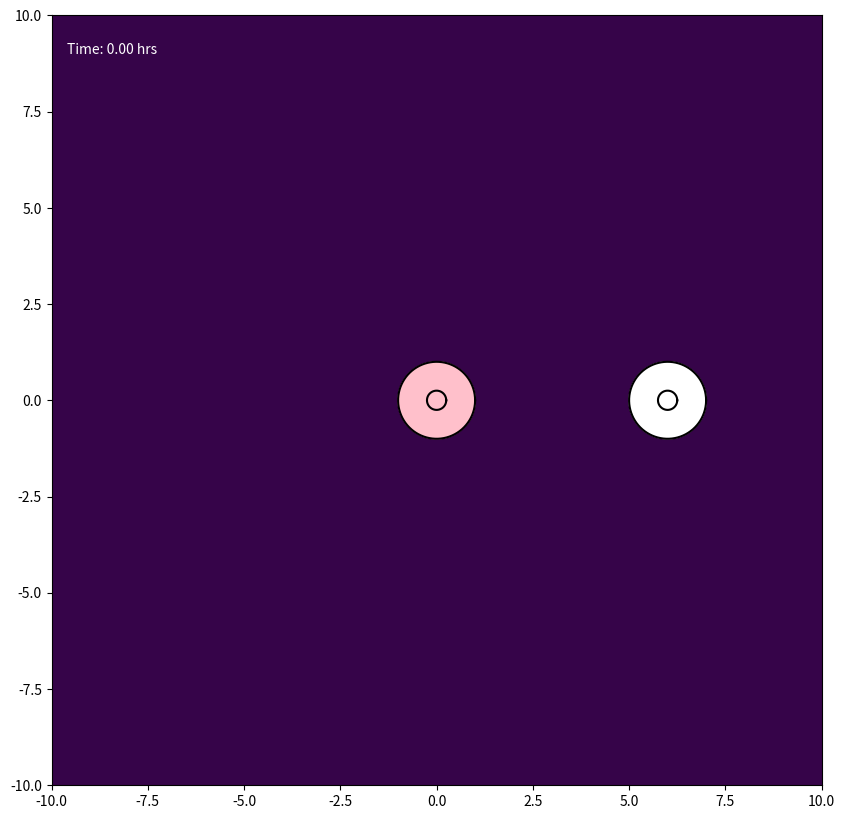

Write the Python code that produced this figure. (Note: this script raises an exception after producing the figure.)
import numpy as np
import matplotlib.pyplot as plt
from matplotlib.colors import LogNorm
from matplotlib.animation import FuncAnimation, FFMpegWriter


class Cell:
    def __init__(self, cell_id, initial_center, parameters):
        self.id = cell_id
        self.parameters = parameters
        self.is_emitting_signal = False
        self.signal_start_time = 0.0
        self.rho1 = parameters.get('CYTOPLASM_DENSITY', 1.2)
        self.rho2 = parameters.get('NUCLEUS_DENSITY', 1.4)

        n_nodes = parameters['N_NODES']
        angles = np.linspace(0, 2 * np.pi, n_nodes, endpoint=False)
        ring = np.column_stack((np.cos(angles), np.sin(angles)))
        center = np.asarray(initial_center, dtype=float)

        self.m = center + parameters['MEMBRANE_RADIUS'] * ring
        self.n = center + parameters['NUCLEUS_RADIUS'] * ring
        self.original_x_vectors = self.n - self.m
        self.original_y_vectors = self.m - np.roll(self.m, 1, axis=0)

        self.previous_forces_m = np.zeros_like(self.m)
        self.previous_forces_n = np.zeros_like(self.n)

        self.bonded = np.zeros(n_nodes, dtype=bool)
        self.restart = np.zeros(n_nodes, dtype=bool)

        self.center_of_mass = self.calculate_center_of_mass()
        self.original_hat_x_vectors = self.n - self.center_of_mass
        self.original_hat_y_vectors = self.n - np.roll(self.n, 1, axis=0)
        self.reach = 0.0

    def get_membrane_positions(self):
        return self.m

    def get_nucleus_positions(self):
        return self.n

    @staticmethod
    def _polygon_moments(points, weight):
        x, y = points[:, 0], points[:, 1]
        x_next, y_next = np.roll(x, -1), np.roll(y, -1)
        dx = x - x_next
        mx = weight / 6 * np.sum(dx * ((y + 2 * y_next) * x_next + (2 * y + y_next) * x))
        my = weight / 6 * np.sum(dx * (y**2 + y * y_next + y_next**2))
        area = weight / 2 * np.sum((y + y_next) * dx)
        return mx, my, area

    def calculate_center_of_mass(self):
        mx1, my1, a1 = self._polygon_moments(self.m, self.rho1)
        mx2, my2, a2 = self._polygon_moments(self.n, self.rho2 - self.rho1)
        area = a1 + a2

        if abs(area) < 1e-10:
            return self.m.mean(axis=0)
        return np.array([(mx1 + mx2) / area, (my1 + my2) / area])


class ChemicalSignalModule:
    def __init__(self, parameters):
        self.sources = []
        self.params = parameters

    def add_source(self, cell):
        self.sources.append(cell)

    def calculate_source_gradients(self, positions, t, exclude_id=None):
        gradients = []
        mu = self.params['MU']
        amp = self.params['A']
        cutoff = self.params.get('SIGNAL_CUTOFF_RADIUS')

        for source in self.sources:
            if (not source.is_emitting_signal or
                    t < source.signal_start_time or
                    source.id == exclude_id):
                continue

            effective_time = (t - source.signal_start_time + self.params['T_EPSILON'])
            diff = positions - source.center_of_mass
            dist_sq = np.sum(diff**2, axis=1)
            coefficient = -amp / (2 * mu**2 * effective_time**2)
            gradient = coefficient * diff * np.exp(-dist_sq / (4 * mu * effective_time))[:, None]

            if cutoff is not None:
                gradient[dist_sq > cutoff**2] = 0.0
            gradients.append((source.id, gradient))
        return gradients

    def calculate_gradient(self, positions, t, exclude_id=None):
        total = np.zeros_like(positions)

        for _, gradient in self.calculate_source_gradients(positions, t, exclude_id):
            total += gradient
        return total

    def calculate_concentration_field(self, X, Y, t):
        total = np.zeros_like(X)

        for source in self.sources:
            if (not source.is_emitting_signal or t < source.signal_start_time):
                continue

            effective_time = (t - source.signal_start_time + self.params['T_EPSILON'])
            dist_sq = ((X - source.center_of_mass[0])**2 + (Y - source.center_of_mass[1])**2)
            denominator = self.params['MU'] * effective_time
            concentration = (self.params['A'] / denominator * np.exp(-dist_sq / (4 * denominator)))
            total += np.nan_to_num(concentration)
        return total


class CollisionModule:
    def __init__(self, parameters):
        self.params = parameters
        self.groups = []
        self.group_of = {}

    @staticmethod
    def points_in_fan(points, center, ring):
        v2 = ring - center
        v3 = np.roll(ring, -1, axis=0) - center
        p = points[:, None, :] - center

        det = v2[:, 0] * v3[:, 1] - v2[:, 1] * v3[:, 0]

        with np.errstate(divide='ignore', invalid='ignore'):
            u = (p[:, :, 0] * v3[None, :, 1] - p[:, :, 1] * v3[None, :, 0]) / det
            v = (v2[None, :, 0] * p[:, :, 1] - v2[None, :, 1] * p[:, :, 0]) / det
            inside = (u > 0) & (v > 0) & (u + v < 1)

        return inside.any(axis=1), inside.argmax(axis=1)

    def detect_and_handle(self, all_cells):
        centers = np.array([c.center_of_mass for c in all_cells])

        for cell, center in zip(all_cells, centers):
            cell.reach = np.max(np.linalg.norm(cell.m - center, axis=1))

        gaps = np.linalg.norm(centers[:, None, :] - centers[None, :, :], axis=2)
        reaches = np.array([c.reach for c in all_cells])

        close = np.triu(gaps < reaches[:, None] + reaches[None, :], k=1)

        for i, j in np.argwhere(close):
            self._check_one_way(all_cells[i], all_cells[j])
            self._check_one_way(all_cells[j], all_cells[i])

    def _check_one_way(self, cell_a, cell_b):
        offsets = cell_a.m - cell_b.center_of_mass
        dists_sq = np.einsum('ij,ij->i', offsets, offsets)

        near = np.flatnonzero(
            ~cell_a.bonded & (dists_sq < cell_b.reach**2)
        )

        if near.size == 0:
            return

        inside, triangle = self.points_in_fan(cell_a.m[near], cell_b.center_of_mass, cell_b.m)
        n_a = len(cell_a.m)
        n_b = len(cell_b.m)

        for node_a, tri in zip(near[inside], triangle[inside]):
            if cell_a.bonded[node_a]:
                continue

            candidate_b = self._nearest_free_node(cell_a.m[node_a], cell_b, tri)

            if candidate_b is None:
                continue

            self._bond(cell_a, node_a, cell_b, candidate_b)

            for offset_a in (-1, 1):
                nbr_a = (node_a + offset_a) % n_a

                if cell_a.bonded[nbr_a]:
                    continue

                for offset_b in (-1, 0, 1):
                    nbr_b = (candidate_b + offset_b) % n_b

                    if cell_b.bonded[nbr_b]:
                        continue

                    if np.linalg.norm(cell_a.m[nbr_a] - cell_b.m[nbr_b]) < 0.1:
                        self._bond(cell_a, nbr_a, cell_b, nbr_b)
                        break

    def _nearest_free_node(self, point, cell_b, tri):
        n_b = len(cell_b.m)
        window = self.params.get('BOND_SEARCH_WINDOW', 40)

        idx = (tri + np.arange(-window, window + 2)) % n_b
        idx = idx[~cell_b.bonded[idx]]

        if idx.size == 0:
            return None

        d = np.linalg.norm(cell_b.m[idx] - point, axis=1)
        return int(idx[np.argmin(d)])

    def _bond(self, cell_a, node_a, cell_b, node_b):
        key_a = (cell_a.id, node_a)
        key_b = (cell_b.id, node_b)

        if key_a in self.group_of or key_b in self.group_of:
            return
        contact = 0.5 * (cell_a.m[node_a] + cell_b.m[node_b])

        group = [(cell_a, node_a), (cell_b, node_b)]
        self.groups.append(group)
        self.group_of[key_a] = group
        self.group_of[key_b] = group

        cell_a.bonded[node_a] = True
        cell_b.bonded[node_b] = True

        for cell, node in group:
            cell.m[node] = contact.copy()
            cell.restart[node] = True


class Simulation:
    def __init__(self, parameters):
        self.params = parameters
        self.all_cells = []
        self.chemical_module = ChemicalSignalModule(parameters)
        self.collision_module = CollisionModule(parameters)
        self.time_step = 0
        self.h = parameters['MAX_TIME'] / parameters['N_TIMESTEPS']

    def initialize_simulation(self):
        p = self.params
        signal_centers = p['SIGNAL_CENTERS']
        signal_start_times = p['SIGNAL_START_TIMES']
        outer_centers = p['OUTER_CENTERS']

        for signal_id, (center, start_time) in enumerate(
            zip(signal_centers, signal_start_times)
        ):
            cell = Cell(signal_id, center, p)
            cell.is_emitting_signal = True
            cell.signal_start_time = start_time
            self.all_cells.append(cell)
            self.chemical_module.add_source(cell)

        first_outer_id = len(signal_centers)

        for k, center in enumerate(outer_centers):
            self.all_cells.append(Cell(first_outer_id + k, center, p))

        print(f"{p['CASE_NAME']} initialized: {len(signal_centers)} signal cell + {len(outer_centers)} outer cells.")

    def run_one_step(self):
        current_time = self.time_step * self.h

        bonds_before = len(self.collision_module.groups)
        self.collision_module.detect_and_handle(self.all_cells)
        bonds_after = len(self.collision_module.groups)

        if bonds_after > bonds_before:
            print(f"t={current_time:.3f}: {bonds_after - bonds_before} new bonded pairs")

        if self.time_step == 0:
            self._step_heuns_method(current_time)
        else:
            self._step_ab2_method(current_time)

        self.time_step += 1

    def _calculate_forces_at_state(self, cell, m, n, center_of_mass, t):
        p = self.params

        effective_beta = (p['BETA'] * p['REACTION_DAMPING_K'] ** np.count_nonzero(cell.bonded))

        gradient = self.chemical_module.calculate_gradient(m, t, cell.id)
        force_chemotaxis = effective_beta * gradient
        force_chemotaxis[cell.bonded] = 0.0

        force_internal = (p['ALPHA'] * (n - m - cell.original_x_vectors))

        spring_prev = m - np.roll(m, 1, axis=0)
        spring_next = np.roll(m, -1, axis=0) - m
        y_next = np.roll(cell.original_y_vectors, -1, axis=0)

        force_surface = p['DELTA'] * (cell.original_y_vectors - spring_prev - y_next + spring_next)

        total_m = (force_chemotaxis + force_internal + force_surface)
        force_nuc_center = p['ALPHA_N'] * (center_of_mass - n + cell.original_hat_x_vectors)
        force_reaction = -force_internal

        nuc_spring_prev = n - np.roll(n, 1, axis=0)
        nuc_spring_next = np.roll(n, -1, axis=0) - n
        hat_y_next = np.roll(cell.original_hat_y_vectors, -1, axis=0)

        force_nuc_surface = p.get('DELTA_N', p['DELTA']) * (cell.original_hat_y_vectors - nuc_spring_prev - hat_y_next + nuc_spring_next)
        total_n = (force_nuc_center + force_reaction + force_nuc_surface)

        return total_m, total_n

    def _calculate_current_forces(self, cell, t):
        return self._calculate_forces_at_state(cell, cell.m, cell.n, cell.center_of_mass, t)

    def _apply_adhesion_forces(self, forces_m):
        for group in self.collision_module.groups:
            total_force = np.zeros(2)

            for cell, node in group:
                total_force += forces_m[cell.id, node]

            for cell, node in group:
                forces_m[cell.id, node] = total_force

    def _step_heuns_method(self, t):
        h = self.h

        k1_forces = [self._calculate_current_forces(cell, t) for cell in self.all_cells]
        k1_m = np.stack([f[0] for f in k1_forces])
        k1_n = np.stack([f[1] for f in k1_forces])
        self._apply_adhesion_forces(k1_m)

        predicted_states = []
        for cell in self.all_cells:
            pred_m = cell.m + h * k1_m[cell.id]
            pred_n = cell.n + h * k1_n[cell.id]
            cell_temp = Cell(cell.id, [0, 0], cell.parameters)
            cell_temp.m = pred_m.copy()
            cell_temp.n = pred_n.copy()
            cell_temp.rho1 = cell.rho1
            cell_temp.rho2 = cell.rho2
            pred_com = cell_temp.calculate_center_of_mass()
            predicted_states.append((pred_m, pred_n, pred_com))

        k2_forces = [
            self._calculate_forces_at_state(cell, pred_m, pred_n, pred_com, t + h)
            for cell, (pred_m, pred_n, pred_com) in zip(self.all_cells, predicted_states)
        ]
        k2_m = np.stack([f[0] for f in k2_forces])
        k2_n = np.stack([f[1] for f in k2_forces])
        self._apply_adhesion_forces(k2_m)

        for cell in self.all_cells:
            f1_m, f2_m = k1_m[cell.id], k2_m[cell.id]
            f1_n, f2_n = k1_n[cell.id], k2_n[cell.id]

            cell.m += 0.5 * h * (f1_m + f2_m)
            cell.n += 0.5 * h * (f1_n + f2_n)

            cell.previous_forces_m = f1_m.copy()
            cell.previous_forces_n = f1_n.copy()

            cell.restart[:] = False
            cell.center_of_mass = cell.calculate_center_of_mass()

    def _step_ab2_method(self, t):
        h = self.h

        current_forces = [self._calculate_current_forces(cell, t) for cell in self.all_cells]
        fn_m = np.stack([f[0] for f in current_forces])
        fn_n = np.stack([f[1] for f in current_forces])
        self._apply_adhesion_forces(fn_m)

        for cell in self.all_cells:
            f_curr_m = fn_m[cell.id]
            f_curr_n = fn_n[cell.id]
            f_prev_m = cell.previous_forces_m
            f_prev_n = cell.previous_forces_n

            new_m = cell.m + (h / 2.0) * (3.0 * f_curr_m - f_prev_m)
            new_n = cell.n + (h / 2.0) * (3.0 * f_curr_n - f_prev_n)

            if cell.restart.any():
                r = cell.restart
                new_m[r] = cell.m[r] + h * f_curr_m[r]
                new_n[r] = cell.n[r] + h * f_curr_n[r]

            cell.restart[:] = False

            cell.previous_forces_m = f_curr_m.copy()
            cell.previous_forces_n = f_curr_n.copy()

            cell.m = new_m
            cell.n = new_n
            cell.center_of_mass = cell.calculate_center_of_mass()


if __name__ == "__main__":
    TARGET_MAX_TIME = 20.0
    FRAMES = 200
    ANIMATION_SPEED_FACTOR = 50
    N_TIMESTEPS_CALCULATED = FRAMES * ANIMATION_SPEED_FACTOR
    N_NODES = 500

    sim_params = {
        'CASE_NAME': 'Case 1 (AB2 Scheme)',
        'N_NODES': N_NODES,
        'MEMBRANE_RADIUS': 1.0,
        'NUCLEUS_RADIUS': 0.25,
        'ALPHA': 0.5,
        'DELTA': 30,
        'ALPHA_N': 100,
        'BETA': 2.5,
        'MU': 2.0,
        'A': 15.0,
        'T_EPSILON': 1e-6,
        'REACTION_DAMPING_K': 0.2 ** (1 / 100.0),
        'MAX_TIME': TARGET_MAX_TIME,
        'N_TIMESTEPS': N_TIMESTEPS_CALCULATED,
        'ANIMATION_SPEED_FACTOR': ANIMATION_SPEED_FACTOR,

        'N_SIGNAL_CELLS': 1,
        'SIGNAL_CENTERS': [(0.0, 0.0)],
        'SIGNAL_START_TIMES': [0.0],
        'OUTER_CENTERS': [(6.0, 0.0)],

        'SIGNAL_CUTOFF_RADIUS': None,
        'RANDOM_SEED': None,
    }

    sim = Simulation(sim_params)
    sim.initialize_simulation()

    fig, ax = plt.subplots(figsize=(10, 10))
    ax.set_facecolor('#001122')
    ax.set_aspect('equal', 'box')
    DOMAIN_RADIUS = 10
    ax.set_xlim(-DOMAIN_RADIUS, DOMAIN_RADIUS)
    ax.set_ylim(-DOMAIN_RADIUS, DOMAIN_RADIUS)

    grid_res = 100
    x_grid = np.linspace(-DOMAIN_RADIUS, DOMAIN_RADIUS, grid_res)
    y_grid = np.linspace(-DOMAIN_RADIUS, DOMAIN_RADIUS, grid_res)
    X, Y = np.meshgrid(x_grid, y_grid)

    concentration_floor = 1e-10

    gradient_image = ax.imshow(
        np.full((grid_res, grid_res), concentration_floor),
        extent=[-DOMAIN_RADIUS, DOMAIN_RADIUS, -DOMAIN_RADIUS, DOMAIN_RADIUS],
        origin='lower',
        cmap=plt.get_cmap('viridis'),
        norm=LogNorm(vmin=1.0, vmax=1e2),
        zorder=1,
        alpha=0.8
    )
    cell_plots = []
    n_signal_cells = sim_params['N_SIGNAL_CELLS']

    for i, cell in enumerate(sim.all_cells):
        mem_pos = cell.get_membrane_positions()
        nuc_pos = cell.get_nucleus_positions()
        face = 'pink' if i < n_signal_cells else 'white'

        mem_fill = ax.fill(mem_pos[:, 0], mem_pos[:, 1], color=face, alpha=1, zorder=2)[0]
        nuc_fill = ax.fill(nuc_pos[:, 0], nuc_pos[:, 1], color=face, alpha=1, zorder=3)[0]
        mem_plot, = ax.plot(mem_pos[:, 0], mem_pos[:, 1], '-', color='black', zorder=4)
        nuc_plot, = ax.plot(nuc_pos[:, 0], nuc_pos[:, 1], '-', color='black', zorder=4)

        cell_plots.append({
            'mem': mem_plot,
            'nuc': nuc_plot,
            'mem_fill': mem_fill,
            'nuc_fill': nuc_fill
        })

    time_text = ax.text(0.02, 0.95, '', transform=ax.transAxes, color='white')

    def update_animation(frame):
        target_step = frame * sim_params['ANIMATION_SPEED_FACTOR']
        while sim.time_step < target_step:
            sim.run_one_step()

        current_time = sim.time_step * sim.h
        Z = sim.chemical_module.calculate_concentration_field(X, Y, current_time)
        gradient_image.set_data(np.clip(Z, concentration_floor, None))

        for i, cell in enumerate(sim.all_cells):
            mem_pos = cell.get_membrane_positions()
            nuc_pos = cell.get_nucleus_positions()

            cell_plots[i]['mem'].set_data(
                np.append(mem_pos[:, 0], mem_pos[0, 0]),
                np.append(mem_pos[:, 1], mem_pos[0, 1])
            )

            cell_plots[i]['nuc'].set_data(
                np.append(nuc_pos[:, 0], nuc_pos[0, 0]),
                np.append(nuc_pos[:, 1], nuc_pos[0, 1])
            )

            cell_plots[i]['mem_fill'].set_xy(mem_pos)
            cell_plots[i]['nuc_fill'].set_xy(nuc_pos)

        time_text.set_text(f'Time: {min(current_time, sim_params["MAX_TIME"]):.2f} hrs')

        return (
            [p['mem'] for p in cell_plots] +
            [p['nuc'] for p in cell_plots] +
            [p['mem_fill'] for p in cell_plots] +
            [p['nuc_fill'] for p in cell_plots] +
            [time_text, gradient_image]
        )

    ani = FuncAnimation(fig, update_animation, frames=FRAMES + 1, interval=50, blit=True, repeat=False)
    writer = FFMpegWriter(fps=20, metadata=dict(artist='Me'), bitrate=1800)
    ani.save("CASE1_one_nearby_cell.mp4", writer=writer)
    print("Done!")
